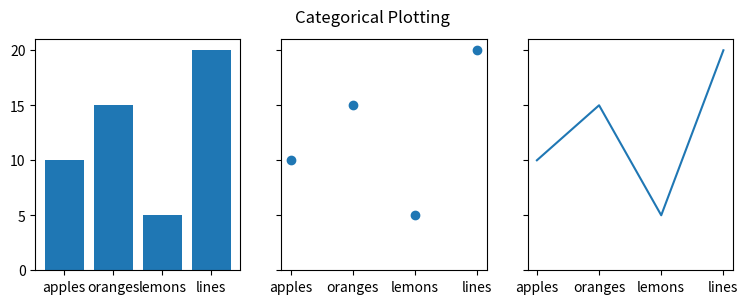
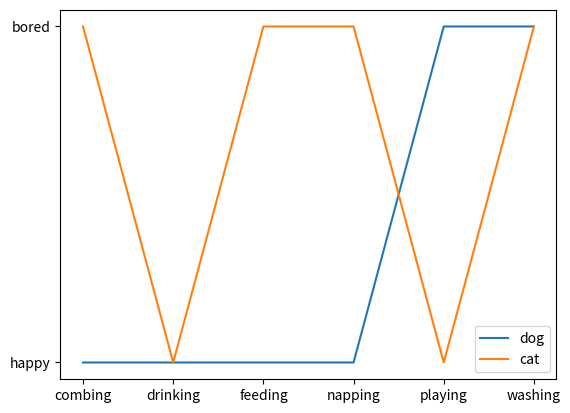

The matplotlib source for these figures, in order:
import  matplotlib.pyplot as plt
'''
	多画布展示
		subplots

'''
data ={'apples':10, 'oranges': 15,'lemons':5,'lines':20}
names = list(data.keys())
values = list(data.values())

fig, axs = plt.subplots(1,3,figsize=(9,3),sharey=True)
axs[0].bar(names,values)
axs[1].scatter(names,values)
axs[2].plot(names,values)

fig.suptitle('Categorical Plotting')

cat = ["bored", "happy", "bored", "bored", "happy", "bored"]
dog = ["happy", "happy", "happy", "happy", "bored", "bored"]
activity = ["combing", "drinking", "feeding", "napping", "playing", "washing"]

fig,ax = plt.subplots()
ax.plot(activity,dog,label='dog')
ax.plot(activity,cat,label='cat')
ax.legend()
plt.show()


